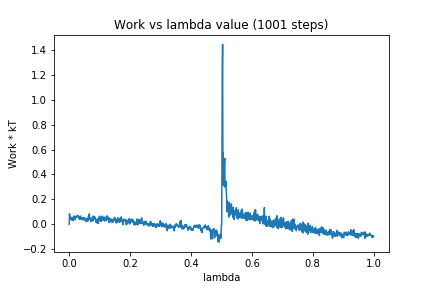

The data file committed next to this chart (first rows):
0, 0.0
1, 0.08412
2, 0.05403
3, 0.05621
4, 0.03829
5, 0.05684
6, 0.0467
7, 0.03917
8, 0.03457
9, 0.04091
10, 0.0349
11, 0.04375
12, 0.05479
13, 0.02979
14, 0.03666
15, 0.06434
16, 0.0658
17, 0.05711
18, 0.06275
19, 0.04845
20, 0.03695
21, 0.05925
22, 0.05476
23, 0.056
24, 0.05836
25, 0.0658
26, 0.06226
27, 0.07104
28, 0.06224
29, 0.05953
30, 0.05708
31, 0.06589
32, 0.04512
33, 0.05534
34, 0.05569
35, 0.05937
36, 0.03806
37, 0.06567
38, 0.05266
39, 0.04166
40, 0.05129
41, 0.04704
42, 0.04462
43, 0.04896
44, 0.04924
45, 0.0336
46, 0.05107
47, 0.05102
48, 0.04731
49, 0.04212
50, 0.05191
51, 0.04196
52, 0.0395
53, 0.02799
54, 0.03322
55, 0.03017
56, 0.04419
57, 0.0216
58, 0.04752
59, 0.03793
60, 0.03546
... 940 more rows
